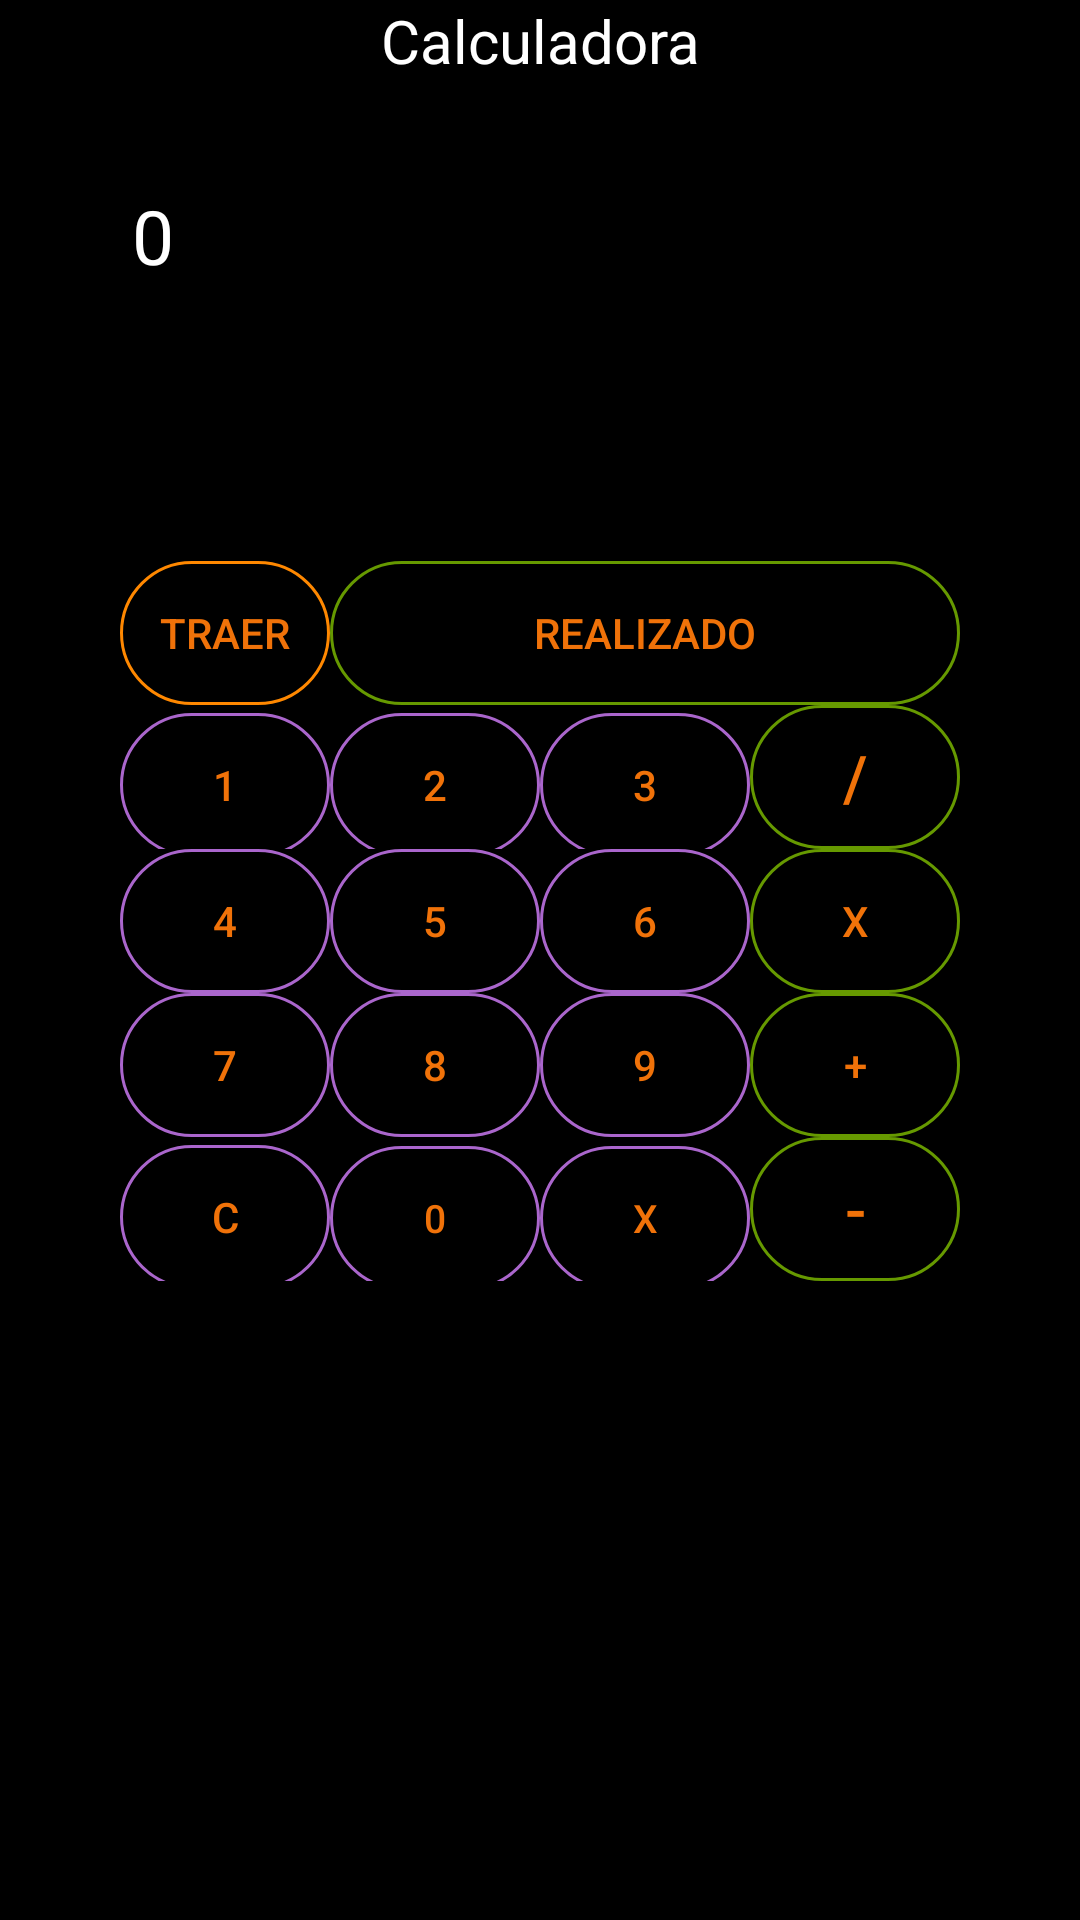

Write the Android layout XML for this screen, with the resource values it uses.
<!-- AndroidManifest.xml: application theme AppTheme -->
<!-- res/layout/activity_calculadora.xml -->
<?xml version="1.0" encoding="utf-8"?>
<LinearLayout xmlns:android="http://schemas.android.com/apk/res/android"
    xmlns:app="http://schemas.android.com/apk/res-auto"
    xmlns:tools="http://schemas.android.com/tools"
    android:layout_width="match_parent"
    android:layout_height="match_parent"
    android:orientation="vertical"

    android:background="#000000"
    tools:context=".calculadora">


    <TableLayout
        android:layout_width="wrap_content"
        android:layout_height="wrap_content"
        android:layout_gravity="center"
        >
        <TextView
            android:textColor="#fff"
            android:textSize="20dp"
            android:layout_width="match_parent"
            android:layout_height="wrap_content"
            android:text="Calculadora"
            android:gravity="center"/>
        <EditText
            android:textColor="#fff"
            android:textColorHint="#FFF"
            android:hint="0"
            android:numeric="decimal"
            android:id="@+id/contcalc"
            android:layout_width="match_parent"
            android:layout_height="100dp"
            android:text=""
            android:textSize="25dp"
              />

        <TextView
            android:numeric="decimal"
            android:id="@+id/ope"
            android:layout_width="match_parent"
            android:layout_height="60dp"
            android:text=""
            android:textSize="25dp"
            />



        <LinearLayout
            >
            <Button
                android:id="@+id/traer"
                android:layout_width="70dp"
                android:layout_height="wrap_content"
                android:text="traer"
                android:textColor="@drawable/btn2"
                android:background="@drawable/btnnaranja"/>


            <Button
                android:id="@+id/btCancelar"
                android:layout_width="match_parent"
                android:layout_height="wrap_content"
                android:text="Realizado"
                android:textColor="@drawable/btn2"
                android:background="@drawable/btncl">

            </Button>

        </LinearLayout>
        <LinearLayout

            >

        </LinearLayout>
        <LinearLayout
            android:layout_width="match_parent"
            android:layout_height="0dp"
            android:layout_weight="0.05">

            <Button

                android:textColor="@drawable/btn2"
                android:background="@drawable/calc"
                android:id="@+id/uno"
                android:layout_width="70dp"
                android:layout_height="wrap_content"
                android:text="1" />

            <Button
                android:textColor="@drawable/btn2"
                android:background="@drawable/calc"
                android:id="@+id/dos"
                android:layout_width="70dp"
                android:layout_height="wrap_content"
                android:text="2" />

            <Button
                android:textColor="@drawable/btn2"
                android:background="@drawable/calc"
                android:id="@+id/tres"
                android:layout_width="70dp"
                android:layout_height="wrap_content"
                android:text="3" />

            <Button
                android:id="@+id/div"
                android:layout_width="70dp"
                android:layout_height="wrap_content"
                android:textSize="21dp"
                android:text="/"
                android:textColor="@drawable/btn2"
                android:background="@drawable/btncl"/>



        </LinearLayout>

        <LinearLayout
            android:layout_width="match_parent"
            android:layout_height="0dp"
            android:layout_weight="0.05">

            <Button
                android:textColor="@drawable/btn2"
                android:background="@drawable/calc"
                android:id="@+id/cuatro"
                android:layout_width="70dp"
                android:layout_height="wrap_content"
                android:text="4" />

            <Button
                android:textColor="@drawable/btn2"
                android:background="@drawable/calc"
                android:id="@+id/cinco"
                android:layout_width="70dp"
                android:layout_height="wrap_content"
                android:text="5" />

            <Button
                android:textColor="@drawable/btn2"
                android:background="@drawable/calc"
                android:id="@+id/seis"
                android:layout_width="70dp"
                android:layout_height="wrap_content"
                android:text="6" />
            <Button
                android:id="@+id/multiplicacion"
                android:layout_width="70dp"
                android:layout_height="wrap_content"
                android:text="x"
                android:textColor="@drawable/btn2"
                android:background="@drawable/btncl"/>


        </LinearLayout>

        <LinearLayout

            >


            <Button
                android:textColor="@drawable/btn2"
                android:background="@drawable/calc"
                android:id="@+id/siete"
                android:layout_width="70dp"
                android:layout_height="wrap_content"
                android:text="7" />

            <Button
                android:textColor="@drawable/btn2"
                android:background="@drawable/calc"
                android:id="@+id/ocho"
                android:layout_width="70dp"
                android:layout_height="wrap_content"
                android:text="8" />

            <Button android:textColor="@drawable/btn2"
                android:background="@drawable/calc"
                android:id="@+id/nueve"
                android:layout_width="70dp"
                android:layout_height="wrap_content"
                android:text="9" />
            <Button
                android:id="@+id/suma"
                android:layout_width="70dp"
                android:layout_height="wrap_content"
                android:text="+"
                android:textColor="@drawable/btn2"
                android:background="@drawable/btncl"/>



        </LinearLayout>

        <LinearLayout

            >

            <Button
                android:textColor="@drawable/btn2"
                android:background="@drawable/calc"
                android:id="@+id/clean"
                android:layout_width="70dp"
                android:layout_height="wrap_content"
                android:text="C" />


            <Button
                android:textColor="@drawable/btn2"
                android:background="@drawable/calc"
                android:id="@+id/cero"
                android:layout_width="70dp"
                android:layout_height="wrap_content"
                android:text="0"
                android:textSize="13dp" />

            <Button
                android:id="@+id/delete"
                android:layout_width="70dp"
                android:layout_height="wrap_content"
                android:text="x"
                android:textSize="13dp"
                android:textColor="@drawable/btn2"
                android:background="@drawable/calc"/>
            <Button
                android:id="@+id/resta"
                android:layout_width="70dp"
                android:layout_height="wrap_content"
                android:textSize="21dp"
                android:text="-"
                android:textColor="@drawable/btn2"
                android:background="@drawable/btncl"/>


        </LinearLayout>

        <TextView
            android:numeric="decimal"
            android:layout_width="match_parent"
            android:layout_height="40dp"
            android:text=""
            android:textSize="25dp"
            />


    </TableLayout>



</LinearLayout>
<!-- resources referenced by this layout -->
<resources>
  <!-- drawable btn2 (drawable) -->
  <?xml version="1.0" encoding="utf-8"?>
  <selector xmlns:android="http://schemas.android.com/apk/res/android">
  
      <item android:state_pressed="true" android:color="#E2D4D4" />
      <item android:state_pressed="false" android:color="#F07209" />
  
  </selector>
  <!-- drawable btncl (drawable) -->
  <?xml version="1.0" encoding="utf-8"?>
  <shape xmlns:android="http://schemas.android.com/apk/res/android">
  
      <corners android:radius="50dp" />
      <stroke android:width="3px"
          android:color="@android:color/holo_green_dark"
          />
  
  </shape>
  <!-- drawable btnnaranja (drawable) -->
  <?xml version="1.0" encoding="utf-8"?>
  <shape xmlns:android="http://schemas.android.com/apk/res/android">
  
      <corners android:radius="50dp" />
      <stroke android:width="3px"
          android:color="@android:color/holo_orange_dark"
          />
  
  </shape>
  <!-- drawable calc (drawable) -->
  <?xml version="1.0" encoding="utf-8"?>
      <shape xmlns:android="http://schemas.android.com/apk/res/android">
  
          <corners android:radius="50dp" />
          <stroke android:width="3px"
              android:color="@android:color/holo_purple"
              />
  
      </shape>
  <style name="AppTheme" parent="Theme.AppCompat.Light.NoActionBar">
          
          <item name="colorPrimary">@color/colorPrimary</item>
          <item name="colorPrimaryDark">@color/colorPrimaryDark</item>
          <item name="colorAccent">@color/colorAccent</item>
      </style>
  <color name="colorPrimary">#FFAC6E</color>
  <color name="colorPrimaryDark">#000</color>
  <color name="colorAccent" />
</resources>
